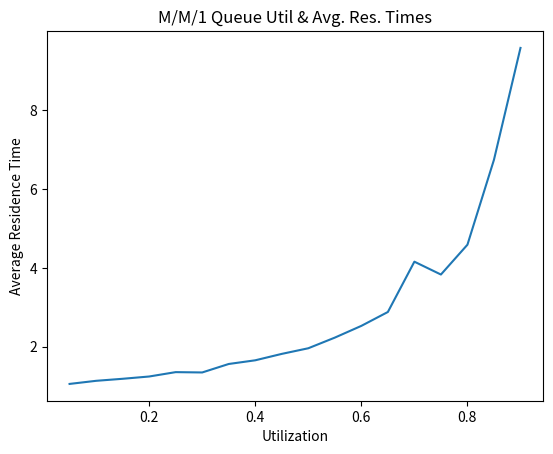
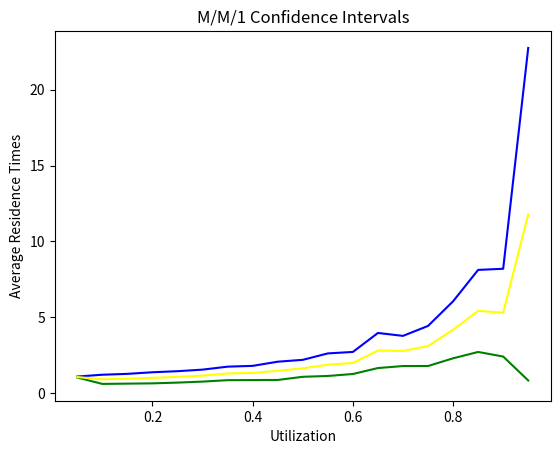

Generate these figures, in order, with matplotlib:
from statistics import stdev
from math import log 
from math import sqrt
from random import random 
import matplotlib
matplotlib.use('Agg')
from matplotlib import pyplot as plt
#--- Generate an exponential random variate
# Input: mu, the parameter of the exponential distribution
# Output: a value x drawn from the exponential distribution with rate mu
def rand_exp(mu):
    # TODO: fill in code to generate and return an exponential RV
    # Look at the inverse CDF examples
    return -log(random()) / mu
#--- Simulate the M/M/1 queue
# Inputs:
#    arrival_rate
#    avg_service_time
#    n: number of simulated customers
# Output: the average residence time of customer in the queue
def simulate(arrival_rate, avg_service_time, n):
    # Generate interarrival times
    # TODO: use rand_exp to generate n interarrival times with parameter arrival_rate
    
    interarrival_times = []
    for i in range(n):
        interarrival_times.append(rand_exp(arrival_rate))
    # Generate service times
    # TODO: use rand_exp to generate n service times with parameter 1 / avg_service_time
    
    service_times = []
    for i in range(n):
        service_times.append(rand_exp(1/avg_service_time))
    # Calculate arrival times
    # TODO: use interarrival times to calculate a list of arrival times
    
    arrival_times = []
    arrival_times.append(interarrival_times[0])
    for i in range(1, n):
        arrival_times.append(interarrival_times[i] + arrival_times[i - 1])
        
    # Initialize other lists
    enter_service_times = [0] * n
    departure_times = [0] * n
    # Setup for first arrival
    enter_service_times[0] = arrival_times[0]
    departure_times[0] = enter_service_times[0] + service_times[0]
    
    # Loop over all other arrivals
    for i in range(1, n):
        # TODO: calculate enter_service_times[i]
        enter_service_times[i] = max(arrival_times[i], departure_times[i - 1])
        # TODO: calculate departure_times[i]
        departure_times[i] = enter_service_times[i] + service_times[i]
    residence_times = [0] * n
    # Calculate residence times
    # TODO: calculate list of residence times
    for i in range(n):
        residence_times[i] = departure_times[i] - arrival_times[i]
    # TODO: return average residence time
    return sum(residence_times)/ n
#---------------------------------------------
#plots
#Utilization & Average Residence Times Plot
def plot(util, sim_res_times):
    plt.figure()
    plt.title("M/M/1 Queue Util & Avg. Res. Times")
    plt.ylabel("Average Residence Time")
    plt.xlabel("Utilization")
    plt.plot(util, sim_res_times)
    plt.savefig("MM1_Queue_Plot.pdf", bbox_inches='tight')

#Confidence Intervals Plot
def plot2(ucl, lcl, art):
    plt.figure()
    a_times = []
    start = .05
    for i in range(0, 19):
        a_times.append(start)
        start+= .05
    plt.title("M/M/1 Confidence Intervals")
    plt.ylabel("Average Residence Times")
    plt.xlabel("Utilization")
    plt.plot(a_times, ucl, label= "UCL", color = "blue")
    plt.plot(a_times, lcl, label = "LCL", color = "green")
    plt.plot(a_times, art, label = "AVG", color = "yellow")
    plt.savefig("MM1_Conf_Int.pdf", bbox_inches='tight')
#-------------------------------------------------
#main
def main():
    arrival_rate = .05
    util = []
    sim_res_times = []
    while arrival_rate <= .95:
        sim_res_times.append(simulate(arrival_rate,1,5000))
        util.append(arrival_rate * 1)
        arrival_rate += .05
    plot(util,sim_res_times)
    arrival_rate = .05
    conf_int_Val = 0
    total_res = 0
    vals = [0] * 5
    ucl = [0] * 19
    lcl = [0] * 19
    art = [0] * 19
    level = 0;
    while arrival_rate <=1.0:
        res = simulate(arrival_rate,1,1000)
        if conf_int_Val % 5 == 0 and conf_int_Val != 0:
            vals[conf_int_Val % 5] = res
            y_bar = total_res/5 
            art[level] = y_bar
            UCL = y_bar + 2.776 * stdev(vals, y_bar)/sqrt(5)
            ucl[level] = UCL
            LCL = y_bar - 2.776 * stdev(vals, y_bar)/sqrt(5)
            lcl[level] = LCL
            print(round(arrival_rate, 3), " UCL is", round(UCL, 3), "LCL is", round(LCL,3))
            arrival_rate += .05
            total_res = 0
            level += 1
        else:
            vals[conf_int_Val % 5] = res
            total_res += res
        conf_int_Val+=1
    plot2(ucl,lcl, art)
if __name__ == '__main__':
    main()
    
